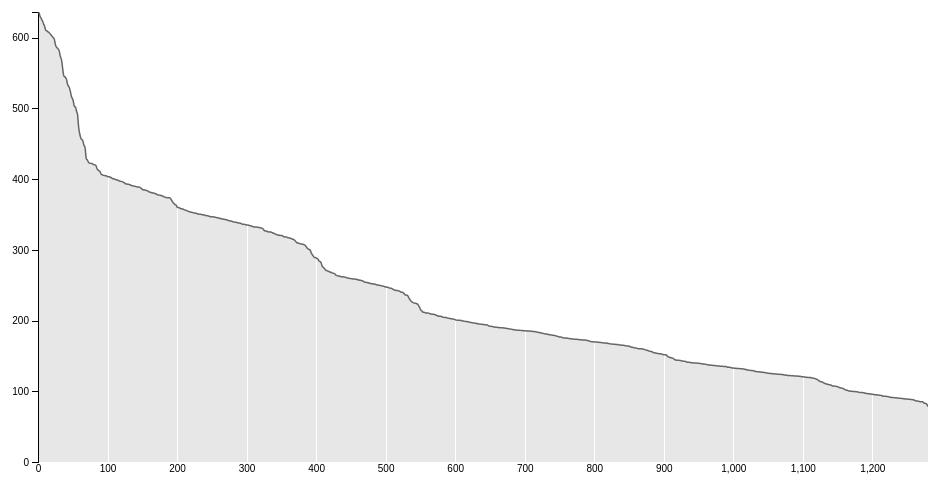
D3 v4 page, settled after 360 driven frames (6 s of simulated time); the page loaded 1 data file(s).


//Set dimensions and margins of the graph
var margin = {top: 20, right: 20, bottom: 30, left: 50},
    width = 960 - margin.left - margin.right,
    height = 500 - margin.top - margin.bottom;

// Set the range
var x = d3.scaleLinear().range([0, width]);
var y = d3.scaleLinear().range([height, 0]);

// Set the axis
var xAxis = d3.axisBottom()
    .scale(x)
    .tickSize(-height);

var yAxis = d3.axisLeft()
    .scale(y)
    .ticks(6);

// Define line
var line = d3.line()
    .x(function(d) { return x(d.iteration); })
    .y(function(d) { return y(d.score); })
    .curve(d3.curveBasis);

// Define area
var area = d3.area()
    .x(function(d) { return x(d.iteration); })
    .y0(height)
    .y1(function(d) { return y(d.score); });

// Append SVG Object to the page body
var svg = d3.select("body").append("svg")
    .attr("width", width + margin.left + margin.right)
    .attr("height", height + margin.top + margin.bottom)
  .append("g")
    .attr("transform", "translate(" + margin.left + "," + margin.top + ")");

svg.append("clipPath")
    .attr("id", "clip")
    .append("rect")
      .attr("width", width)
      .attr("height", height);

//Get data
d3.tsv("data.tsv", function(error, data) {
  if (error) throw error;

  data.forEach(function(d) {
    d.iteration = +d.iteration;
    d.score = +d.score;
    //console.log(data[0]);
  });

//Set data range
  x.domain([0, d3.max(data, function(d) { return d.iteration; })]);
  y.domain([0, d3.max(data, function(d) { return d.score; })]);

//Construct SVG
  svg
      .datum(data);

//Create Area
  svg.append("path")
      .attr("class", "area")
      .attr("clip-path", "url(#clip)")
      .attr("d", area);
//Create X Axis
  svg.append("g")
      .attr("class", "x axis")
      .attr("transform", "translate(0," + height + ")")
      .call(xAxis)
      .append("text")
          .attr("x", 890)
          .attr("y", -5)
          .style("text-anchor", "end")
          .text("Iterations");
//Create Y Axis
  svg.append("g")
      .attr("class", "y axis")
      .call(yAxis)
      .append("text")
        .attr("transform", "rotate(-90)")
        .attr("y", 15)
        .style("text-anchor", "end")
        .text("Score");
//Create Line
  svg.append("path")
      .attr("class", "line")
      .attr("clip-path", "url(#clip)")
      .attr("d", line);
});


### data: data.tsv
score	iteration
636.2	1
633.7	2
629.3	3
628.4	4
626.2	5
624.3	6
622.8	7
618.6	8
617.6	9
614.5	10
610	11
609.9	12
609.7	13
608.3	14
607.7	15
607	16
606	17
605.2	18
603	19
602.5	20
601.1	21
599.5	22
599.3	23
596	24
589.6	25
587.4	26
585.6	27
585.6	28
584	29
582.1	30
580.1	31
573	32
571.7	33
568.1	34
560.3	35
552	36
545.2	37
545.2	38
544.5	39
542.4	40
542	41
535.4	42
533.2	43
530.7	44
530.3	45
525.8	46
522.4	47
516.4	48
514.9	49
513	50
509.5	51
502.6	52
502.2	53
502.1	54
497.7	55
493.4	56
493.2	57
476.7	58
468.8	59
464	60
... 1,220 more rows